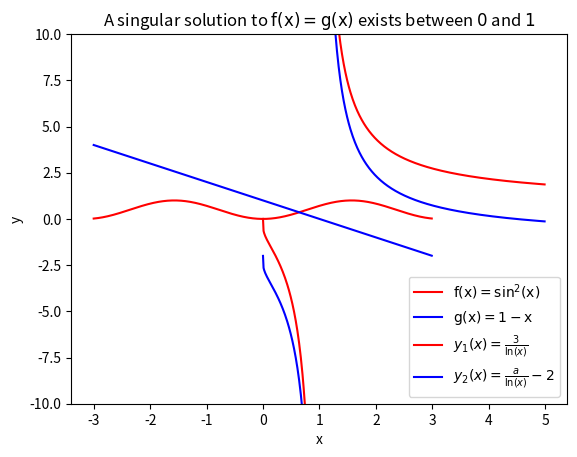
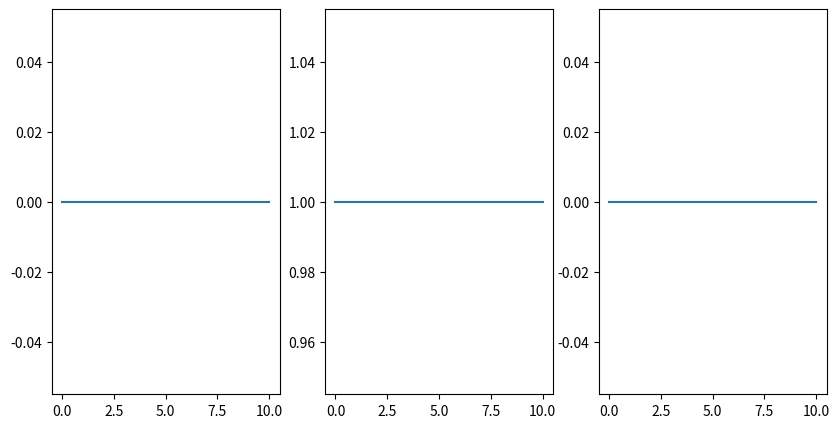

The matplotlib source for these figures, in order:
# You can use the following libraries for your answers
import matplotlib.pyplot as plt
import seaborn as sns
import numpy as np
import scipy as sp

#(Write your code here)
#first we will define two functions for f(x) and g(x) which take a numpy array as their sole arguement
def f_x(x_array):
    if isinstance(x_array,np.ndarray)==True:
        y_array=np.sin(x_array)**2
        return y_array
    else:
        return "Please input a numpy array"
def g_x(x_array):
    if isinstance(x_array,np.ndarray)==True:
        y_array=1-x_array
        return y_array
    else:
            return "Please input a numpy array"

#we will define data to be plotted and generate arrays for x,f(x) and g(x)
x_array = np.array(np.arange(-3,3,0.01))  # Data for the x-axis
f_x_array=f_x(x_array)  # Data for the y-axis
g_x_array=g_x(x_array)

#plotting
plt.plot(x_array, f_x_array, 'r', label=(r'$\mathrm{f(x)}=\mathrm{{sin}^{2}(x)}$'))   # Plot the data. The 'r' sets the colour to red
plt.plot(x_array, g_x_array, 'b', label=(r'$\mathrm{g(x)}=\mathrm{1-x}$'))   # Plot the data. The 'b' sets the colour to blue
plt.xlabel("x")
plt.ylabel("y")   # Add axis labels
plt.title(  r"A singular solution to $\mathrm{f(x)=g(x)}$ exists between $0$ and $1$")      # Add a title
plt.legend(loc='lower left')       # Add the key
plt.show()  # Display the plot


#defining capital F(x)
def F_x(x):
    return np.sin(x)**2-(1-x)
root = sp.optimize.brentq(F_x, 0, 1)
print(root)

def y_1(x):
    return 3/np.log(x)
def y_2(x,a):
    return a/np.log(x)-2
x_array = np.array(np.arange(0,5,0.01))  # Data for the x-axis
y_1_array=y_1(x_array)  # Data for the y-axis
#function is undefined at a=3
y_2_array=y_2(x_array,a=3) #a set to 3
#plotting
plt.plot(x_array, y_1_array, 'r', label=(r'$y_1(x)=\frac{3}{\ln(x)}$'))   # Plot the data. The 'r' sets the colour to red
plt.plot(x_array, y_2_array, 'b', label=(r'$y_2(x)=\frac{a}{\ln(x)}-2$'))   # Plot the data. The 'b' sets the colour to blue
plt.xlabel("x")
plt.ylabel("y")   # Add axis labels
#plt.title(  "$$")      # Add a title
plt.legend(loc='lower right')       # Add the key
plt.ylim(-10,10)

plt.show()  # Display the plot



def p_t(arr):# p(t)
    if isinstance(arr,np.ndarray)==True:
        out_arr=np.exp(-(1/((arr))))
        return out_arr
    else:
        return "Please input a numpy array"
    
def dp_dt(arr):# d/dt(p(t))
    if isinstance(arr,np.ndarray)==True:
        out_arr=p_t(arr)/arr**2
        return out_arr
    else:
        return "Please input a numpy array"
    
t_array=np.arange(0,20,0.01)
t_square_array=t_array**2
p_t_array=p_t(t_array)
dp_dt_array=dp_dt(t_array)
fig, axs= plt.subplots(1,3, figsize=(10,5))
axs[0].plot(t_array,p_t_array, 'r')
axs[0].set_title(r'$p(t)=e^{-1/t}$')
axs[0].set_xlabel("t")
axs[1].plot(t_array,t_square_array, 'g')
axs[1].set_title(r'$t^{2}$')
axs[1].set_xlabel("t")
axs[2].plot(t_array,dp_dt_array, 'b')
axs[2].set_xlabel("t")
axs[2].set_title(r'$\frac{dp}{dt}=\frac{p(t)}{t^{2}}}$')




from scipy import integrate
t_2=1
t_1=0
p_t = lambda t: np.exp(-t**(-1))
int_evaluated=integrate.quad(p_t,t_1,t_2)[0]
print("Average gene expression in t=[0,1] is",int_evaluated/(t_2-t_1))
#(t_2-t_1)

from scipy import linalg
mat=np.array([[4,0,3],[0,0,1],[-1,0,0]])
eigen_values,eigen_vectors=linalg.eig(mat)
print(eigen_vectors)

scale=(1/eigen_vectors[0:3,1]) #second element of v, equivalent to b_n , required to scale eigenvectors to b_n=1
#eigen_vectors*scale
print("scale",scale)
print("v1",eigen_vectors[:,0]*scale[0])
print("v2",eigen_vectors[:,2]*scale[2])
print("v3",eigen_vectors[:,1]*scale[1])



def rhs_ODEs(t,v): return [4*v[0]+3*v[2], v[2], -v[0]] ## ODEs definition
init = [0, 1, 0] # state of the system at t=0
trajectory = sp.integrate.solve_ivp(rhs_ODEs, [0,10], init) ## Calling the solver
t, x, y, z = trajectory.t,trajectory.y[0], trajectory.y[1], trajectory.y[2] ## t,x,y,z is the resulting trajectory
fig, axs= plt.subplots(1,3, figsize=(10,5))

axs[0].plot(t,x)
axs[1].plot(t,y)
axs[2].plot(t,z)




